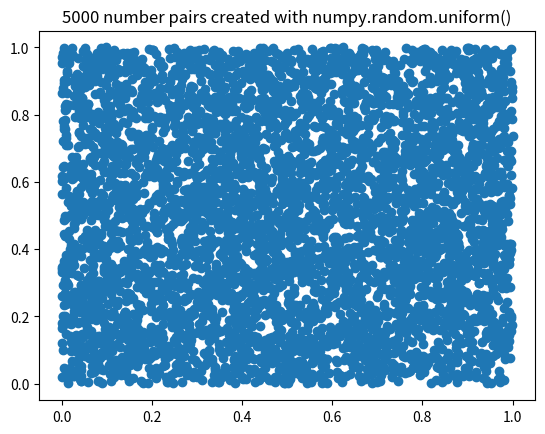

Write the Python code that produced this figure.
# -------------------------------------------------------------
# [redacted]
# [redacted]
# Date:     12 April 2016
# File: 21.py
#
# The file for assignment 2.1. Plots N number pairs using
# uniform.
# -------------------------------------------------------------
import numpy as np
import matplotlib.pyplot as plt
if __name__=='__main__':
	N = 5000
	x = []
	y = []
	for i in range(N):
		x.append(np.random.uniform())
		y.append(np.random.uniform())
	plt.title('{0} number pairs created with numpy.random.uniform()'.format(N))
	plt.plot(x, y, 'o')
	plt.show()